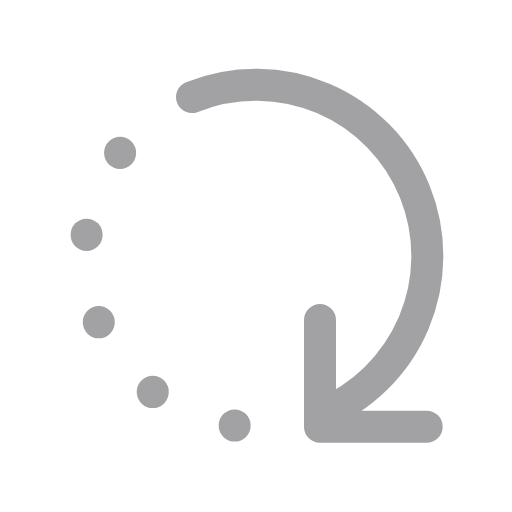
t = 0.00 s
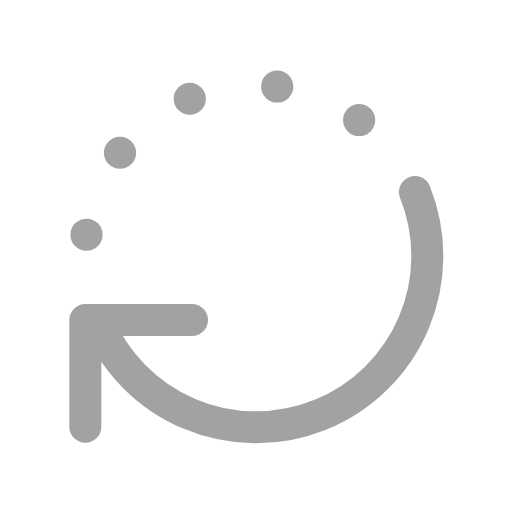
t = 0.25 s
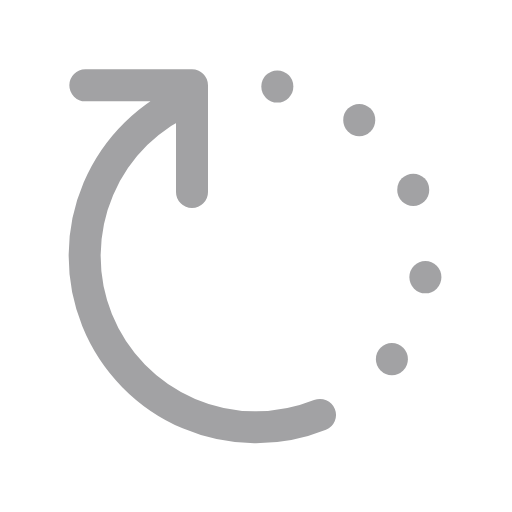
t = 0.50 s
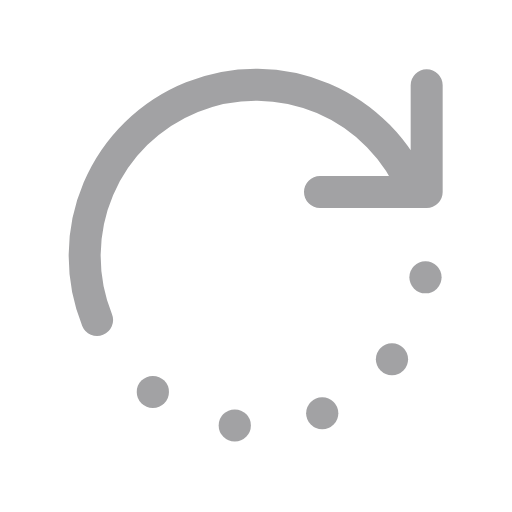
t = 0.75 s

The animated SVG that drew these frames (rendered in a browser with its animation timeline set to each time). Animation: 1 SMIL element (animateTransform=1); one cycle of 1.00 s, repeats indefinitely.

<svg width="24" height="24" viewBox="0 0 24 24" fill="none" xmlns="http://www.w3.org/2000/svg">
<g clip-path="url(#clip0_1323_852)">
<path d="M9 4.5501C10.9759 3.75445 13.1869 3.77629 15.1466 4.61083C17.1064 5.44537 18.6544 7.02423 19.45 9.00009C20.2457 10.976 20.2238 13.187 19.3893 15.1467C18.5547 17.1065 16.9759 18.6544 15 19.4501M15 15.0001V20.0001H20" stroke="#A2A2A4" stroke-width="1.5" stroke-linecap="round" stroke-linejoin="round"/>
<path d="M5.62988 7.16016V7.17016" stroke="#A2A2A4" stroke-width="1.5" stroke-linecap="round" stroke-linejoin="round"/>
<path d="M4.06006 11V11.01" stroke="#A2A2A4" stroke-width="1.5" stroke-linecap="round" stroke-linejoin="round"/>
<path d="M4.62988 15.0996V15.1096" stroke="#A2A2A4" stroke-width="1.5" stroke-linecap="round" stroke-linejoin="round"/>
<path d="M7.16016 18.3691V18.3791" stroke="#A2A2A4" stroke-width="1.5" stroke-linecap="round" stroke-linejoin="round"/>
<path d="M11 19.9395V19.9495" stroke="#A2A2A4" stroke-width="1.5" stroke-linecap="round" stroke-linejoin="round"/>
    <animateTransform attributeType="xml"
                      attributeName="transform"
                      type="rotate"
                      from="0 12 12"
                      to="360 12 12"
                      dur="1s"
                      repeatCount="indefinite"/>
</g>
<defs>
<clipPath id="clip0_1323_852">
<rect width="24" height="24" fill="white"/>
</clipPath>
</defs>
</svg>
